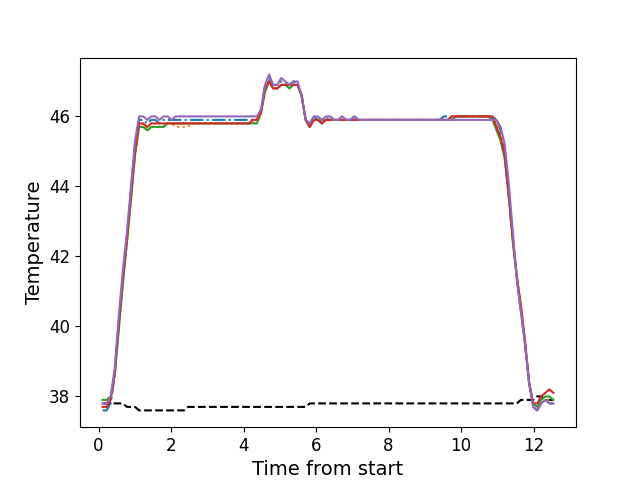

Values plotted in this chart, from the file beside it:
, times, neutral, z1, z2, z3, z4, z5
0, 0.1086, 37.8, 37.6, 37.8, 37.9, 37.7, 37.8
1, 0.2203, 37.8, 37.6, 37.8, 37.9, 37.7, 37.8
2, 0.3329, 37.8, 37.8, 37.9, 38.0, 37.9, 38.0
3, 0.4445, 37.8, 38.6, 38.6, 38.6, 38.7, 38.8
4, 0.5571, 37.8, 40.1, 40.0, 39.9, 40.1, 40.3
5, 0.6688, 37.8, 41.4, 41.3, 41.2, 41.4, 41.6
6, 0.7814, 37.7, 42.5, 42.4, 42.4, 42.5, 42.7
7, 0.893, 37.7, 43.9, 43.6, 43.6, 43.8, 44.0
8, 1.006, 37.7, 45.2, 44.9, 44.9, 45.0, 45.3
9, 1.117, 37.6, 45.9, 45.7, 45.7, 45.8, 46.0
10, 1.23, 37.6, 45.9, 45.8, 45.7, 45.8, 46.0
11, 1.341, 37.6, 45.8, 45.6, 45.6, 45.7, 45.9
12, 1.454, 37.6, 45.9, 45.7, 45.7, 45.8, 46.0
13, 1.566, 37.6, 45.9, 45.7, 45.7, 45.8, 46.0
14, 1.677, 37.6, 45.8, 45.7, 45.7, 45.8, 45.9
15, 1.789, 37.6, 45.9, 45.7, 45.7, 45.8, 46.0
16, 1.901, 37.6, 45.9, 45.8, 45.8, 45.8, 46.0
17, 2.013, 37.6, 45.9, 45.8, 45.8, 45.8, 45.9
18, 2.126, 37.6, 45.9, 45.7, 45.8, 45.8, 46.0
19, 2.237, 37.6, 45.9, 45.7, 45.8, 45.8, 46.0
20, 2.351, 37.6, 45.9, 45.7, 45.8, 45.8, 46.0
21, 2.461, 37.7, 45.9, 45.7, 45.8, 45.8, 46.0
22, 2.574, 37.7, 45.9, 45.8, 45.8, 45.8, 46.0
23, 2.686, 37.7, 45.9, 45.8, 45.8, 45.8, 46.0
24, 2.798, 37.7, 45.9, 45.8, 45.8, 45.8, 46.0
25, 2.91, 37.7, 45.9, 45.8, 45.8, 45.8, 46.0
26, 3.022, 37.7, 45.9, 45.8, 45.8, 45.8, 46.0
27, 3.135, 37.7, 45.9, 45.8, 45.8, 45.8, 46.0
28, 3.246, 37.7, 45.9, 45.8, 45.8, 45.8, 46.0
29, 3.358, 37.7, 45.9, 45.8, 45.8, 45.8, 46.0
30, 3.471, 37.7, 45.9, 45.8, 45.8, 45.8, 46.0
31, 3.582, 37.7, 45.9, 45.8, 45.8, 45.8, 46.0
32, 3.695, 37.7, 45.9, 45.8, 45.8, 45.8, 46.0
33, 3.807, 37.7, 45.9, 45.8, 45.8, 45.8, 46.0
34, 3.918, 37.7, 45.9, 45.8, 45.8, 45.8, 46.0
35, 4.031, 37.7, 45.9, 45.8, 45.8, 45.8, 46.0
36, 4.143, 37.7, 45.9, 45.8, 45.8, 45.8, 46.0
37, 4.255, 37.7, 45.9, 45.8, 45.8, 45.9, 46.0
38, 4.367, 37.7, 45.9, 45.9, 45.8, 45.9, 46.0
39, 4.48, 37.7, 46.2, 46.1, 46.1, 46.1, 46.2
40, 4.591, 37.7, 46.9, 46.7, 46.7, 46.8, 46.9
41, 4.702, 37.7, 47.1, 47.0, 47.0, 47.0, 47.2
42, 4.815, 37.7, 46.9, 46.8, 46.8, 46.8, 46.9
43, 4.928, 37.7, 46.9, 46.8, 46.8, 46.8, 46.9
44, 5.039, 37.7, 47.0, 46.9, 46.9, 46.9, 47.1
45, 5.152, 37.7, 46.9, 46.9, 46.9, 46.9, 47.0
46, 5.264, 37.7, 46.9, 46.8, 46.8, 46.9, 46.9
47, 5.375, 37.7, 47.0, 46.9, 46.9, 46.9, 47.0
48, 5.488, 37.7, 46.9, 46.9, 46.9, 46.9, 47.0
49, 5.6, 37.7, 46.6, 46.6, 46.6, 46.6, 46.6
50, 5.712, 37.7, 45.9, 45.9, 45.9, 45.9, 45.9
51, 5.824, 37.8, 45.8, 45.7, 45.7, 45.7, 45.8
52, 5.936, 37.8, 46.0, 45.9, 45.9, 45.9, 46.0
53, 6.048, 37.8, 45.9, 45.9, 45.9, 45.9, 46.0
54, 6.161, 37.8, 45.8, 45.9, 45.9, 45.8, 45.9
55, 6.272, 37.8, 45.9, 45.9, 45.9, 45.9, 46.0
56, 6.385, 37.8, 46.0, 45.9, 45.9, 45.9, 46.0
57, 6.496, 37.8, 45.9, 45.9, 45.9, 45.9, 45.9
58, 6.608, 37.8, 45.9, 45.9, 45.9, 45.9, 45.9
59, 6.72, 37.8, 46.0, 45.9, 45.9, 45.9, 46.0
... 52 more rows
